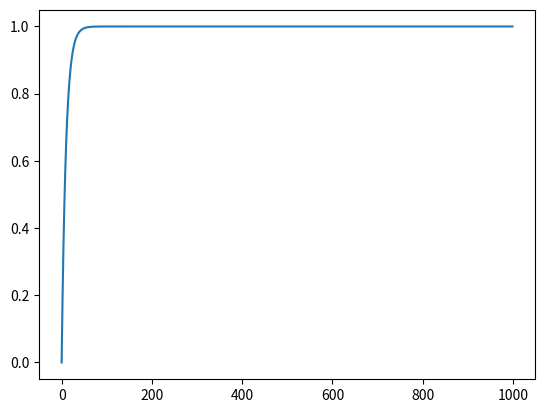

Reproduce this figure in Python.
# -*- coding: utf-8 -*-
"""
Created on Wed Jul 27 20:52:08 2022

@author: NV261592
"""

import numpy as np
import matplotlib.pyplot as plt


X0 = 0.
K = 1.
tau = 10.
dt=1.
l_t = 1000
X = np.zeros(l_t)
tt = np.array(range(l_t))
X[0] = X0
for ii in range(1, l_t):
    X[ii] = X[ii-1]*(1. - dt/tau) + K *dt / tau
    
    
plt.plot(tt, X)
plt.show()
